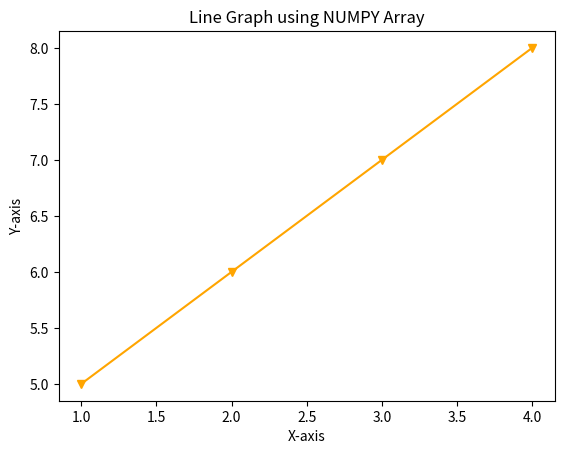

Reproduce this figure in Python.
# Graphs Plots

import matplotlib.pyplot as plt
import numpy as np
x = np.array([1,2,3,4])
y = np.array([5,6,7,8])
plt.plot(x,y,color="orange",marker = "v")
plt.title("Line Graph using NUMPY Array")
plt.xlabel("X-axis")
plt.ylabel("Y-axis")
